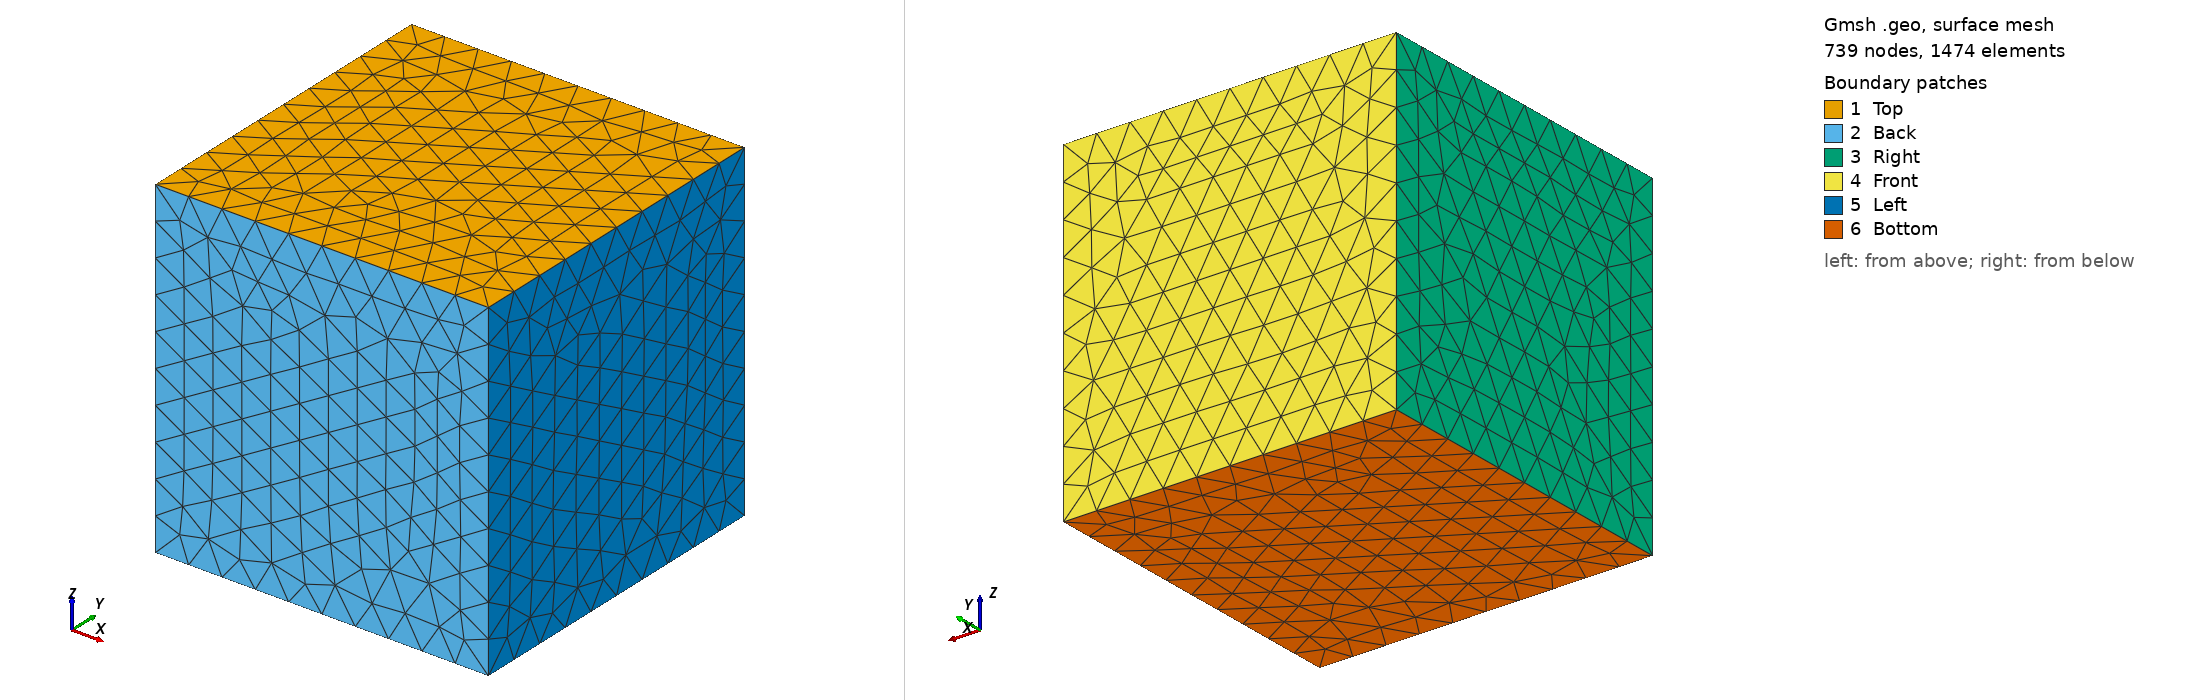

Gmsh geometry script, surface-meshed: 739 nodes, 1474 surface elements. Boundary patches (legend numbers): 1 Top, 2 Back, 3 Right, 4 Front, 5 Left, 6 Bottom. Left view from above one corner, right view from below the opposite corner. Legend entries are the model's physical surfaces. The drawing asked Gmsh for element sizes between 1% and 20% of the model's largest extent; the script's own settings can give other sizes.

=== square3d.geo (drawn) ===
// Gmsh project created on Tue May 23 03:28:00 2023
SetFactory("OpenCASCADE");

h = 0.1; // Taille du maillage
//+
Point(1) = {0, 0, 0, h};
//+
Point(2) = {1, 0, 0, h};
//+
Point(3) = {1, 1, 0, h};
//+
Point(4) = {0, 1, 0, h};
//+
Point(5) = {0, 1, 1, h};
//+
Point(6) = {0, 0, 1, h};
//+
Point(7) = {1, 0, 1, h};
//+
Point(8) = {1, 1, 1, h};
//+
Line(1) = {1, 2};
//+
Line(2) = {1, 4};
//+
Line(3) = {4, 3};
//+
Line(4) = {3, 2};
//+
Line(5) = {2, 7};
//+
Line(6) = {7, 8};
//+
Line(7) = {8, 3};
//+
Line(8) = {1, 6};
//+
Line(9) = {6, 7};
//+
Line(10) = {6, 5};
//+
Line(11) = {5, 4};
//+
Line(12) = {8, 5};
//+
Line Loop(13) = {9, 6, 12, -10};
Plane Surface(14) = {13};
//+
Line Loop(15) = {9, -5, -1, 8};
Plane Surface(16) = {15};
//+
Line Loop(17) = {2, -11, -10, -8};
Plane Surface(18) = {17};
//+
Line Loop(19) = {12, 11, 3, -7};
Plane Surface(20) = {19};
//+
Line Loop(21) = {5, 6, 7, 4};
Plane Surface(22) = {21};
//+
Line Loop(23) = {3, 4, -1, 2};
Plane Surface(24) = {23};
//+
Surface Loop(25) = {14, 16, 18, 20, 22, 24};
Volume(26) = {25};
//+
Physical Surface("Bottom") = {24};
//+
Physical Surface("Top") = {14};
//+
Physical Surface("Front") = {20};
//+
Physical Surface("Right") = {18};
//+
Physical Surface("Back") = {16};
//+
Physical Surface("Left") = {22};
//+

// Définir le volume physique
Physical Volume("Omega") = {26};
